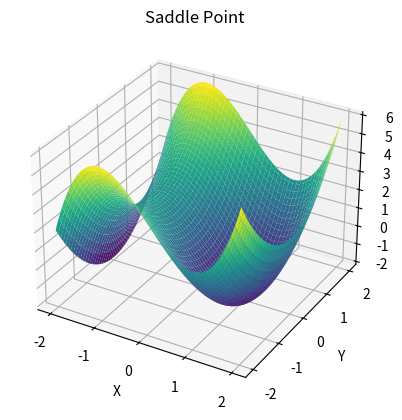

Python code for this plot:
import numpy as np
import matplotlib.pyplot as plt
from mpl_toolkits.mplot3d import Axes3D

def f(x, y):
    return x**3 - 3*x + y**2

x = np.linspace(-2, 2, 100)
y = np.linspace(-2, 2, 100)
X, Y = np.meshgrid(x, y)
Z = f(X, Y)

fig = plt.figure()
ax = fig.add_subplot(111, projection='3d')
ax.plot_surface(X, Y, Z, cmap='viridis')
ax.set_xlabel('X')
ax.set_ylabel('Y')
ax.set_zlabel('Z')
plt.title('Saddle Point')
plt.show()